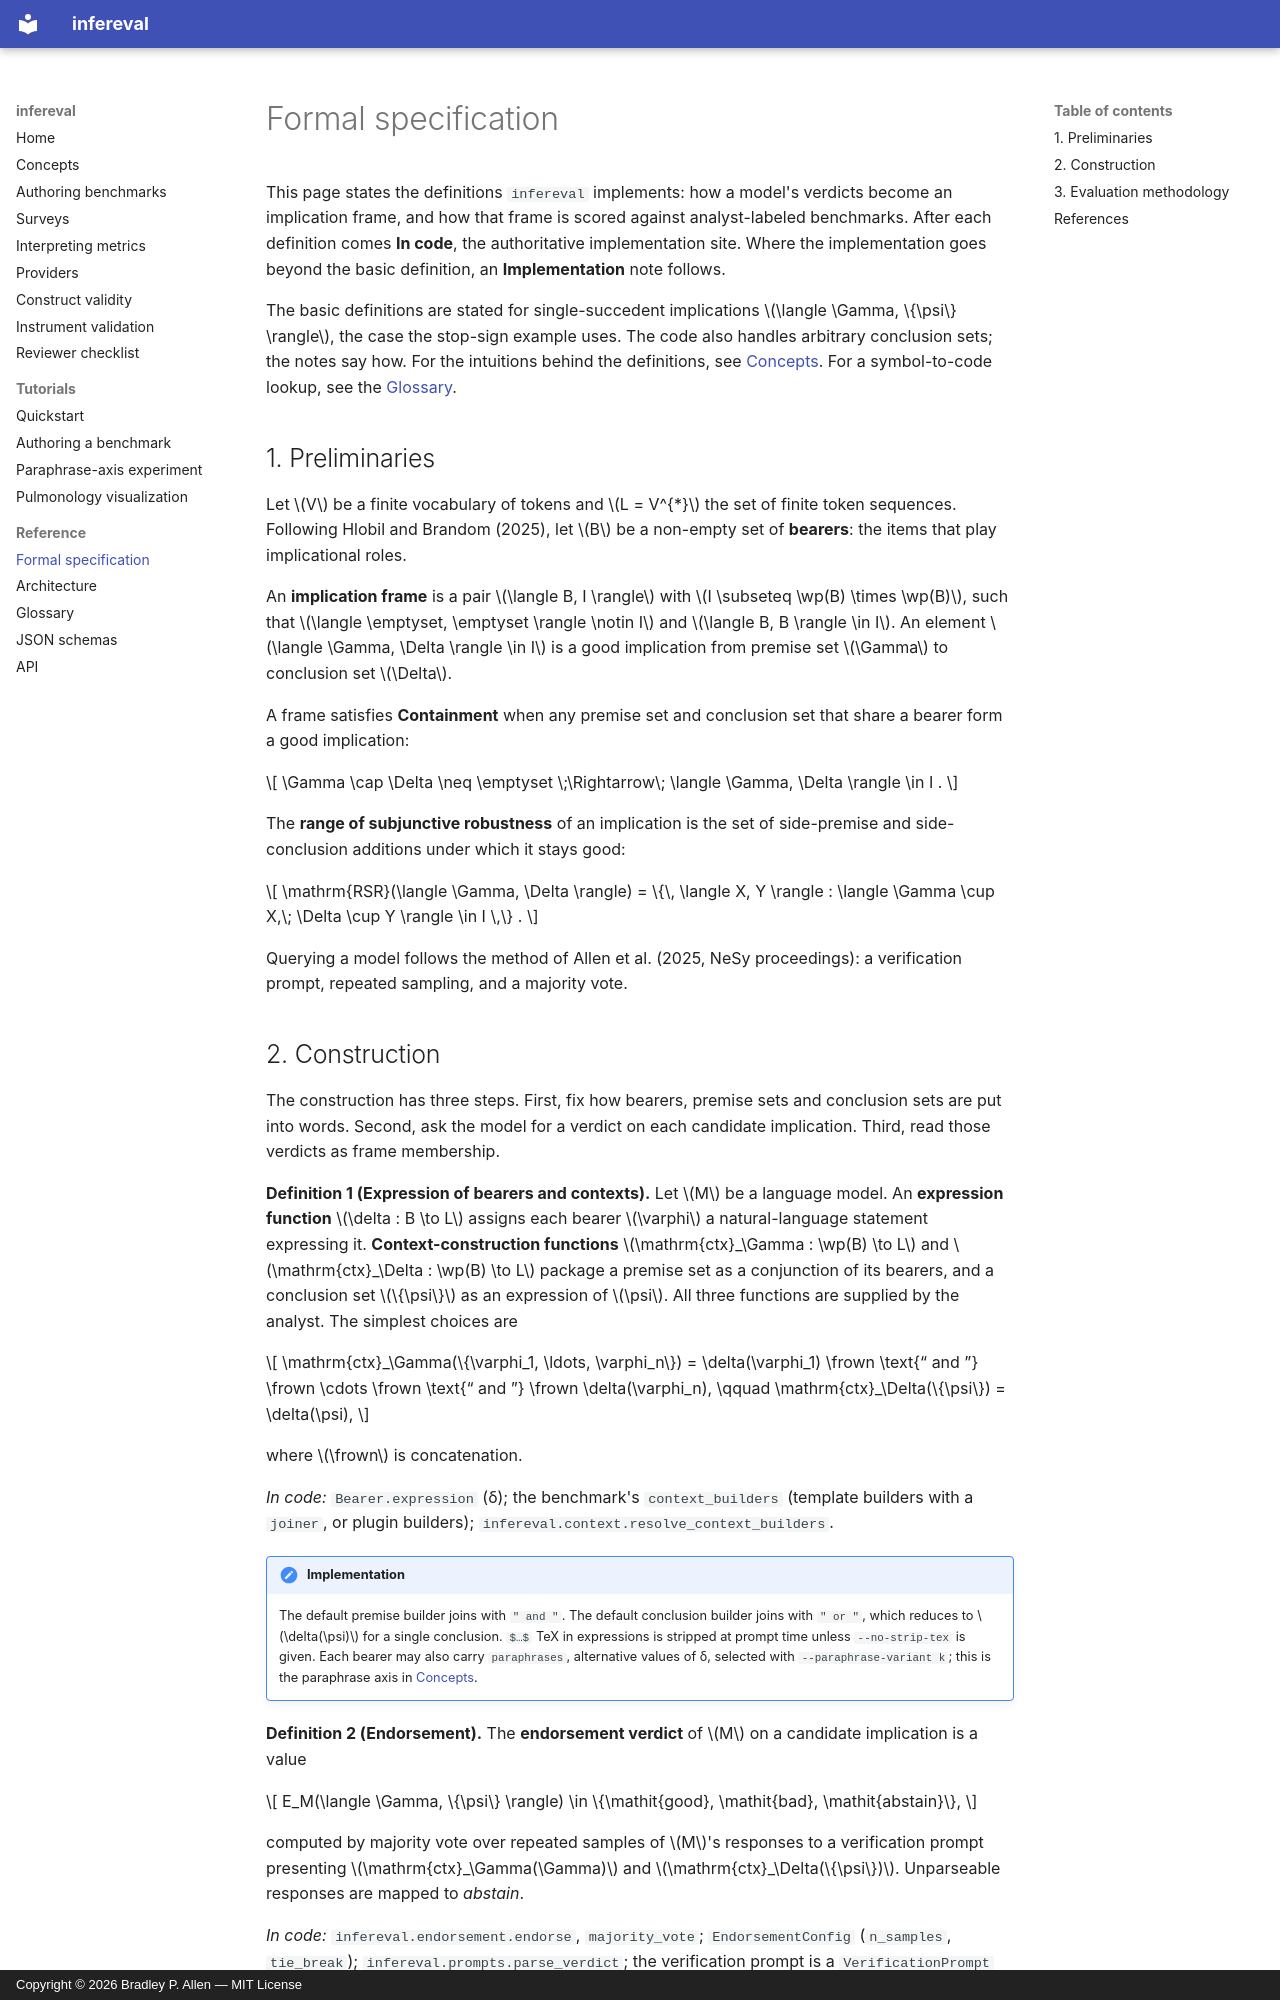

repository: bradleypallen/infereval · page: formal_specification/index.html · generator: mkdocs · copyright: Copyright © 2026 Bradley P. Allen — MIT License

# Formal specification

This page states the definitions `infereval` implements: how a model's verdicts become an implication frame, and how that frame is scored against analyst-labeled benchmarks. After each definition comes **In code**, the authoritative implementation site. Where the implementation goes beyond the basic definition, an **Implementation** note follows.

The basic definitions are stated for single-succedent implications $\langle \Gamma, \{\psi\} \rangle$, the case the stop-sign example uses. The code also handles arbitrary conclusion sets; the notes say how. For the intuitions behind the definitions, see [Concepts](concepts.md). For a symbol-to-code lookup, see the [Glossary](glossary.md).

## 1. Preliminaries

Let $V$ be a finite vocabulary of tokens and $L = V^{*}$ the set of finite token sequences. Following Hlobil and Brandom (2025), let $B$ be a non-empty set of **bearers**: the items that play implicational roles.

An **implication frame** is a pair $\langle B, I \rangle$ with $I \subseteq \wp(B) \times \wp(B)$, such that $\langle \emptyset, \emptyset \rangle \notin I$ and $\langle B, B \rangle \in I$. An element $\langle \Gamma, \Delta \rangle \in I$ is a good implication from premise set $\Gamma$ to conclusion set $\Delta$.

A frame satisfies **Containment** when any premise set and conclusion set that share a bearer form a good implication:

$$
\Gamma \cap \Delta \neq \emptyset \;\Rightarrow\; \langle \Gamma, \Delta \rangle \in I .
$$

The **range of subjunctive robustness** of an implication is the set of side-premise and side-conclusion additions under which it stays good:

$$
\mathrm{RSR}(\langle \Gamma, \Delta \rangle) = \{\, \langle X, Y \rangle : \langle \Gamma \cup X,\; \Delta \cup Y \rangle \in I \,\} .
$$

Querying a model follows the method of Allen et al. (2025, NeSy proceedings): a verification prompt, repeated sampling, and a majority vote.
